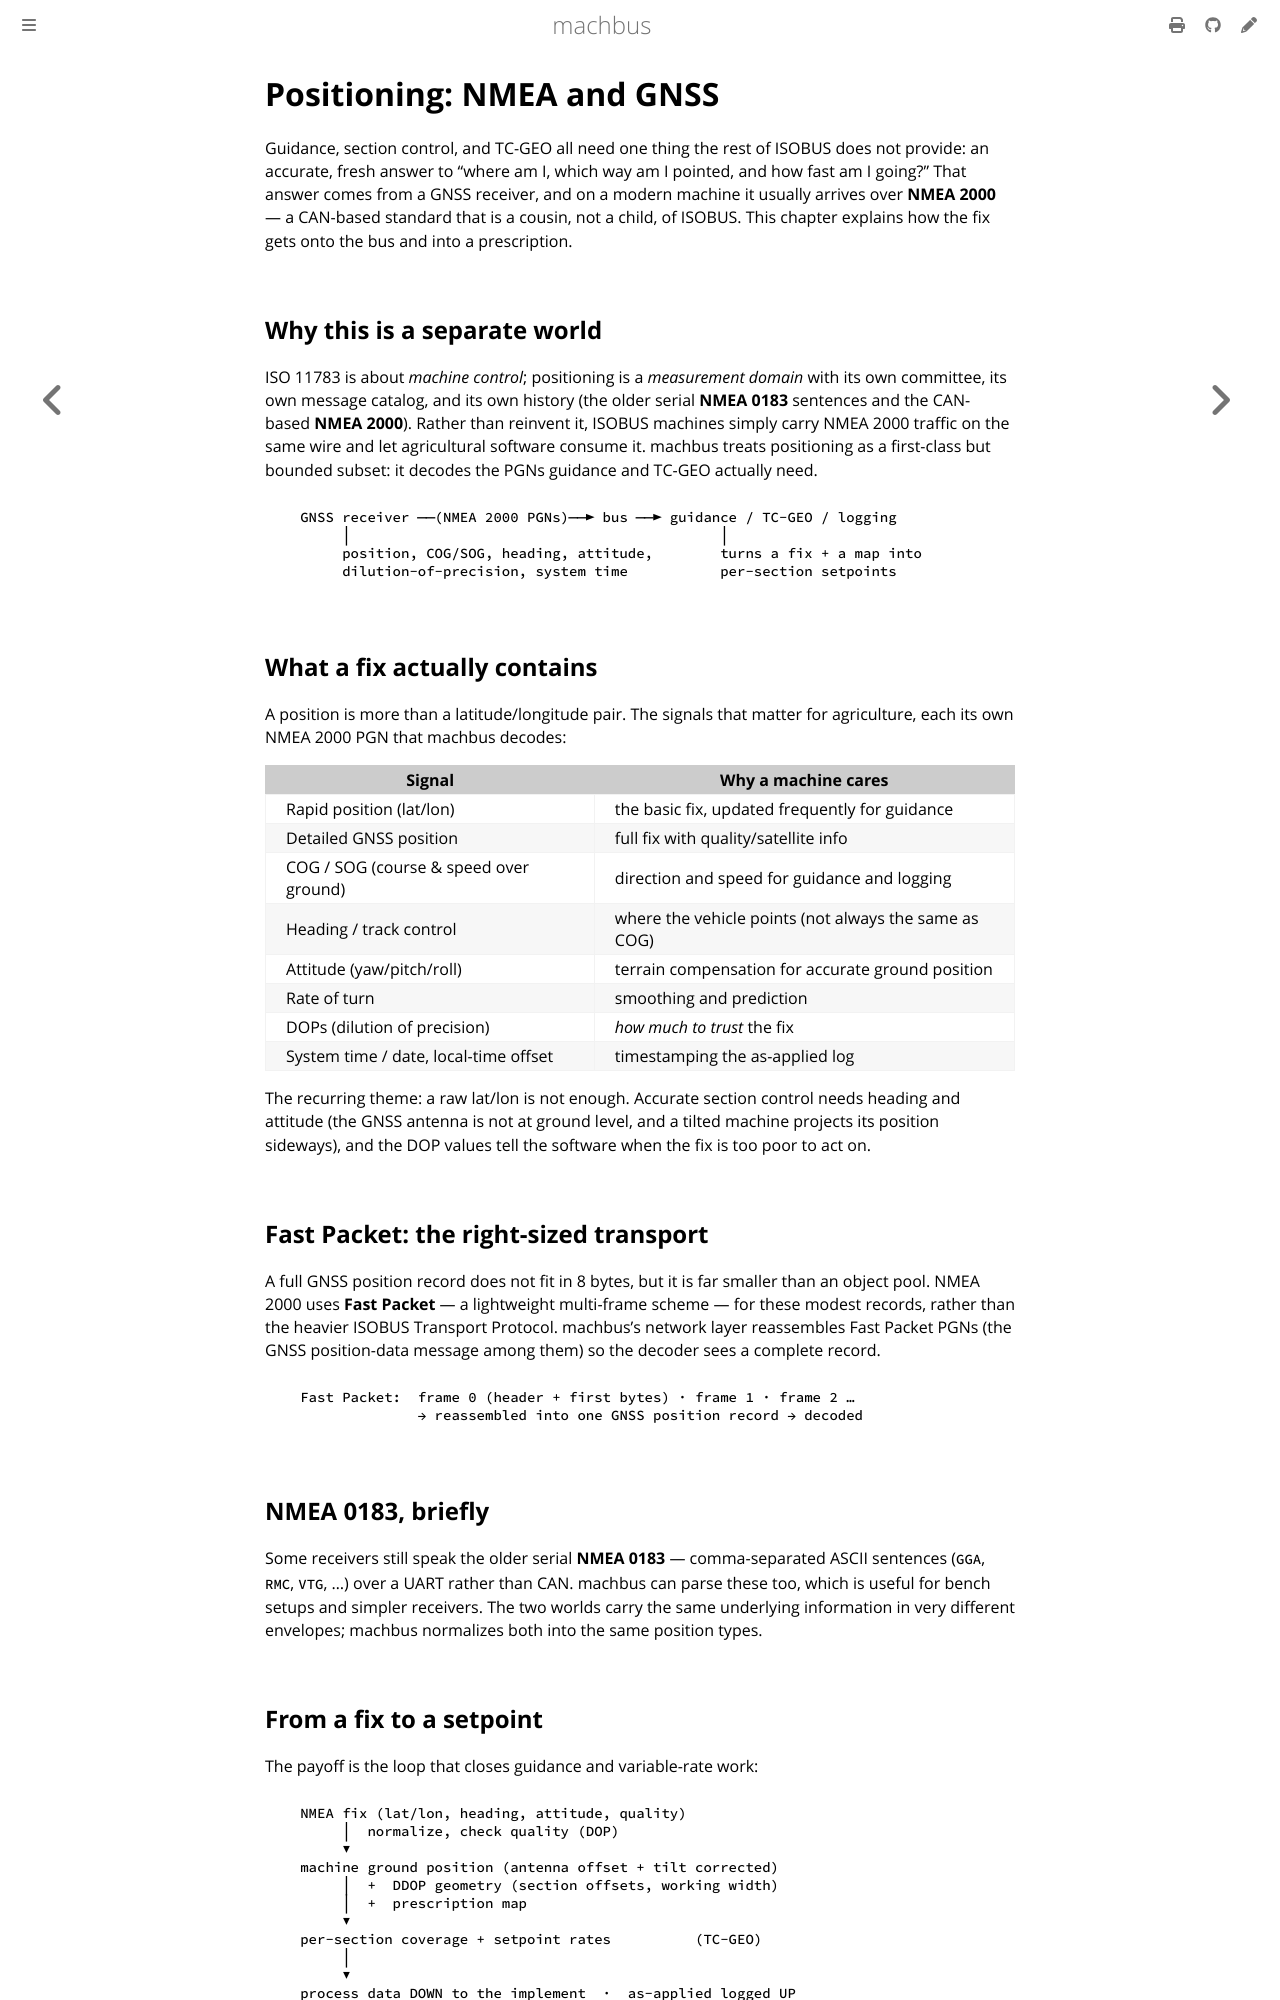

repository: robolibs/machbus · page: standards/positioning.html · generator: mdbook

# Positioning: NMEA and GNSS

Guidance, section control, and TC-GEO all need one thing the rest of ISOBUS does not
provide: an accurate, fresh answer to "where am I, which way am I pointed, and how
fast am I going?" That answer comes from a GNSS receiver, and on a modern machine it
usually arrives over **NMEA 2000** — a CAN-based standard that is a cousin, not a
child, of ISOBUS. This chapter explains how the fix gets onto the bus and into a
prescription.

## Why this is a separate world

ISO 11783 is about *machine control*; positioning is a *measurement domain* with its
own committee, its own message catalog, and its own history (the older serial
**NMEA 0183** sentences and the CAN-based **NMEA 2000**). Rather than reinvent it,
ISOBUS machines simply carry NMEA 2000 traffic on the same wire and let agricultural
software consume it. machbus treats positioning as a first-class but bounded
subset: it decodes the PGNs guidance and TC-GEO actually need.

```
   GNSS receiver ──(NMEA 2000 PGNs)──► bus ──► guidance / TC-GEO / logging
        │                                            │
        position, COG/SOG, heading, attitude,        turns a fix + a map into
        dilution-of-precision, system time           per-section setpoints
```

## What a fix actually contains

A position is more than a latitude/longitude pair. The signals that matter for
agriculture, each its own NMEA 2000 PGN that machbus decodes:

| Signal | Why a machine cares |
| --- | --- |
| Rapid position (lat/lon) | the basic fix, updated frequently for guidance |
| Detailed GNSS position | full fix with quality/satellite info |
| COG / SOG (course & speed over ground) | direction and speed for guidance and logging |
| Heading / track control | where the vehicle points (not always the same as COG) |
| Attitude (yaw/pitch/roll) | terrain compensation for accurate ground position |
| Rate of turn | smoothing and prediction |
| DOPs (dilution of precision) | *how much to trust* the fix |
| System time / date, local-time offset | timestamping the as-applied log |

The recurring theme: a raw lat/lon is not enough. Accurate section control needs
heading and attitude (the GNSS antenna is not at ground level, and a tilted machine
projects its position sideways), and the DOP values tell the software when the fix
is too poor to act on.

## Fast Packet: the right-sized transport

A full GNSS position record does not fit in 8 bytes, but it is far smaller than an
object pool. NMEA 2000 uses **Fast Packet** — a lightweight multi-frame scheme — for
these modest records, rather than the heavier ISOBUS Transport Protocol. machbus's
network layer reassembles Fast Packet PGNs (the GNSS position-data message among
them) so the decoder sees a complete record.

```
   Fast Packet:  frame 0 (header + first bytes) · frame 1 · frame 2 …
                 → reassembled into one GNSS position record → decoded
```

## NMEA 0183, briefly

Some receivers still speak the older serial **NMEA 0183** — comma-separated ASCII
sentences (`GGA`, `RMC`, `VTG`, …) over a UART rather than CAN. machbus can parse
these too, which is useful for bench setups and simpler receivers. The two worlds
carry the same underlying information in very different envelopes; machbus normalizes
both into the same position types.
